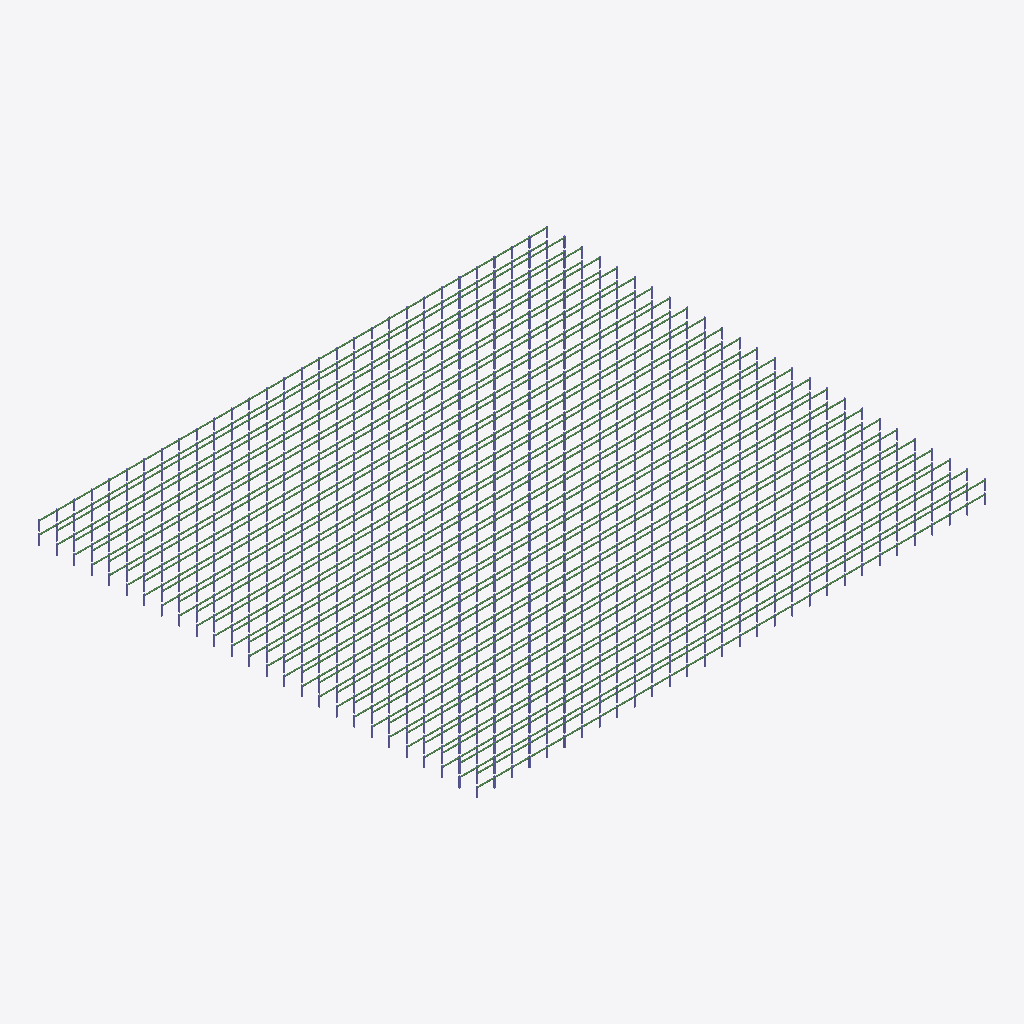
Isometric view of an IFC building model (IFC-SPF (STEP), schema IFC4, length unit millimetre), seen from the south-west, elements coloured by IFC class (only those large enough to see are counted): 398 beams (green), 2 columns (violet).
Extent 145.3 m × 125.4 m × 6.5 m (x, y, z). Storeys (3): Térreo at 0.00 m; 1º Pavimento at 3.50 m; Cobertura at 7.00 m. Elements (3068): 1560 IfcColumn, 1508 IfcBeam.

HEADER;
FILE_DESCRIPTION(('ViewDefinition [CoordinationView]'),'2;1');
FILE_NAME('CARGA-G-EST.ifc','2026-10-28T09:00:00',('BIMORA'),('BIMORA'),'BIMORA sample','BIMORA','');
FILE_SCHEMA(('IFC4'));
ENDSEC;
DATA;
#14=IFCPROJECT('0BbVz5nEvDAedbXpHYe9Lz',$,'EDIFÍCIO EDUCACIONAL MODELO',$,$,$,$,(#7),#13);
#16=IFCSITE('0QuebNjM19xxWvgkacSkPC',$,'Terreno',$,$,#15,$,$,.ELEMENT.,$,$,$,$,$);
#17=IFCBUILDING('2rxLR0nEL38e3rd_mccPXw',$,'Bloco Pedagógico',$,$,#15,$,$,.ELEMENT.,$,$,$);
#20=IFCBUILDINGSTOREY('2VLzv4dZD7d8QPX4vPWx0C',$,'Térreo',$,$,#15,$,$,.ELEMENT.,0.0);
#21=IFCBUILDINGSTOREY('0SITT7aa11f8W8worx3pLS',$,'1º Pavimento',$,$,#15,$,$,.ELEMENT.,3500.0);
#22=IFCBUILDINGSTOREY('3994c7tRv4Pf1ALCDwx12G',$,'Cobertura',$,$,#15,$,$,.ELEMENT.,7000.0);
#64=IFCCOLUMN('0L$dqoUozA8h8D5MoT0Zr6',$,'P0-1',$,'Pilar 30x30',#57,#63,'P0-1',.NOTDEFINED.);
#364=IFCBEAM('0DskdkbGj1d9rjcAHiDXdq',$,'V0-13',$,'Viga 15x40',#357,#363,'V0-13',.NOTDEFINED.);
#652=IFCBEAM('3IJhUBOmT25uKtfxPk3_D5',$,'V0-25',$,'Viga 15x40',#645,#651,'V0-25',.NOTDEFINED.);
#916=IFCBEAM('3r9REkjdzDwurvvZnNLS_k',$,'V1-10',$,'Viga 15x40',#909,#915,'V1-10',.NOTDEFINED.);
#1516=IFCBEAM('3gDuvubqn7YBDnWzH0UsMW',$,'V2-9',$,'Viga 15x40',#1509,#1515,'V2-9',.NOTDEFINED.);
#1660=IFCBEAM('2uJf9GRr96Qwy6c66CXECP',$,'V2-15',$,'Viga 15x40',#1653,#1659,'V2-15',.NOTDEFINED.);
#2260=IFCBEAM('3O6M6G8hz6eOzrkSQUZIZ4',$,'V3-14',$,'Viga 15x40',#2253,#2259,'V3-14',.NOTDEFINED.);
#2356=IFCBEAM('2h3eHhML1Ep8L6GR6tVlLm',$,'V3-18',$,'Viga 15x40',#2349,#2355,'V3-18',.NOTDEFINED.);
#2956=IFCBEAM('0LlOJOeMXDEv3S46cB_cNa',$,'V4-17',$,'Viga 15x40',#2949,#2955,'V4-17',.NOTDEFINED.);
#4156=IFCBEAM('1JR9_7C0HFOfwGBae$_pRO',$,'V6-15',$,'Viga 15x40',#4149,#4155,'V6-15',.NOTDEFINED.);
#4252=IFCBEAM('1_n19XPtfCpAyWxX33aOZn',$,'V6-19',$,'Viga 15x40',#4245,#4251,'V6-19',.NOTDEFINED.);
#4756=IFCBEAM('0UB3lF9LP4vuG1Hh8YVaZs',$,'V7-14',$,'Viga 15x40',#4749,#4755,'V7-14',.NOTDEFINED.);
#4852=IFCBEAM('1XmpBmDA5BXuwlprA9_lAz',$,'V7-18',$,'Viga 15x40',#4845,#4851,'V7-18',.NOTDEFINED.);
#5308=IFCBEAM('266nrL4RD5KgHDazMz6wRJ',$,'V8-11',$,'Viga 15x40',#5301,#5307,'V8-11',.NOTDEFINED.);
#5596=IFCBEAM('1Mj7jL8HT75fLYW7sF97cR',$,'V8-23',$,'Viga 15x40',#5589,#5595,'V8-23',.NOTDEFINED.);
#6196=IFCBEAM('2mT2G6oKTFvRrEGfWGol66',$,'V9-22',$,'Viga 15x40',#6189,#6195,'V9-22',.NOTDEFINED.);
#6340=IFCBEAM('3hXwiqjdv0FvAYqfod5Scq',$,'V10-2',$,'Viga 15x40',#6333,#6339,'V10-2',.NOTDEFINED.);
#6748=IFCBEAM('39$zFVa65DPBYcKmd2Nd4w',$,'V10-19',$,'Viga 15x40',#6741,#6747,'V10-19',.NOTDEFINED.);
#6940=IFCBEAM('2v7PHCj$1Epx0OyDusBWZA',$,'V11-1',$,'Viga 15x40',#6933,#6939,'V11-1',.NOTDEFINED.);
#7348=IFCBEAM('2FU9y27ITEnhJQm9ms1pwI',$,'V11-18',$,'Viga 15x40',#7341,#7347,'V11-18',.NOTDEFINED.);
#7492=IFCBEAM('1IEzJn5$X4ivqVNFGFmW$c',$,'V11-24',$,'Viga 15x40',#7485,#7491,'V11-24',.NOTDEFINED.);
#8092=IFCBEAM('2pA0RrAkrD08C91Q48yI$G',$,'V12-23',$,'Viga 15x40',#8085,#8091,'V12-23',.NOTDEFINED.);
#8836=IFCBEAM('1t$3TTZhj4wxrfEEnYyrNO',$,'V14-2',$,'Viga 15x40',#8829,#8835,'V14-2',.NOTDEFINED.);
#9436=IFCBEAM('0Z6RPCsFH7Vf40KEuROKBV',$,'V15-1',$,'Viga 15x40',#9429,#9435,'V15-1',.NOTDEFINED.);
#9988=IFCBEAM('0dyaE5Ozz6CQsKmVJ5knt1',$,'V15-24',$,'Viga 15x40',#9981,#9987,'V15-24',.NOTDEFINED.);
#10588=IFCBEAM('2hRVIvwOz6Xw$WfdTvLD2r',$,'V16-23',$,'Viga 15x40',#10581,#10587,'V16-23',.NOTDEFINED.);
#11140=IFCBEAM('1Ep4uUyjD8Lxk3jpxBZXIr',$,'V17-20',$,'Viga 15x40',#11133,#11139,'V17-20',.NOTDEFINED.);
#11332=IFCBEAM('08JY7QXQ99wxkTtrFsWIbA',$,'V18-2',$,'Viga 15x40',#11325,#11331,'V18-2',.NOTDEFINED.);
#11428=IFCBEAM('0_r760Ljn8hwi2Tf4HvqJs',$,'V18-6',$,'Viga 15x40',#11421,#11427,'V18-6',.NOTDEFINED.);
#12028=IFCBEAM('2$KiQ6HEP2SAn0y_GWLytY',$,'V19-5',$,'Viga 15x40',#12021,#12027,'V19-5',.NOTDEFINED.);
#12172=IFCBEAM('2ulSQBt2rBqhIICSmguT_7',$,'V19-11',$,'Viga 15x40',#12165,#12171,'V19-11',.NOTDEFINED.);
#12772=IFCBEAM('3pGP2pGwTAdhbBvaUy1UKN',$,'V20-10',$,'Viga 15x40',#12765,#12771,'V20-10',.NOTDEFINED.);
#14668=IFCBEAM('0cVKCXyWP5hv$3jm0PrWju',$,'V23-11',$,'Viga 15x40',#14661,#14667,'V23-11',.NOTDEFINED.);
#15268=IFCBEAM('2CnUmgBZL4YAF4xrZEqDgp',$,'V24-10',$,'Viga 15x40',#15261,#15267,'V24-10',.NOTDEFINED.);
#16276=IFCBEAM('2Jtxg5RQz15RyfbIbdjh8C',$,'V26-0',$,'Viga 15x40',#16269,#16275,'V26-0',.NOTDEFINED.);
#16972=IFCBEAM('1ktr5xzzn3EBAVrwbNHDam',$,'V27-3',$,'Viga 15x40',#16965,#16971,'V27-3',.NOTDEFINED.);
#17164=IFCBEAM('0jA41Qm2T4xAxupAIkSt_a',$,'V27-11',$,'Viga 15x40',#17157,#17163,'V27-11',.NOTDEFINED.);
#17260=IFCBEAM('2rHyJxeNDDMv$Fx$Rog5Cl',$,'V27-15',$,'Viga 15x40',#17253,#17259,'V27-15',.NOTDEFINED.);
#17572=IFCBEAM('3xUqR$dmrFfgd9yXsAio3t',$,'V28-2',$,'Viga 15x40',#17565,#17571,'V28-2',.NOTDEFINED.);
#17860=IFCBEAM('2bMUqoCPb8ROp1WBOUqVcS',$,'V28-14',$,'Viga 15x40',#17853,#17859,'V28-14',.NOTDEFINED.);
#18004=IFCBEAM('0luuWgMT110AXRi6JI4B54',$,'V28-20',$,'Viga 15x40',#17997,#18003,'V28-20',.NOTDEFINED.);
#18628=IFCBEAM('2z0C4Xy5X33AUPldAL7ITw',$,'V0-7',$,'Viga 15x40',#18621,#18627,'V0-7',.NOTDEFINED.);
#18916=IFCBEAM('1e3gzf47v5XfeCK4XEt54d',$,'V0-19',$,'Viga 15x40',#18909,#18915,'V0-19',.NOTDEFINED.);
#19228=IFCBEAM('2AjsMwjiH3hgW3vASGja1s',$,'V1-6',$,'Viga 15x40',#19221,#19227,'V1-6',.NOTDEFINED.);
#19324=IFCBEAM('06$53MZTnEmw$CWb3E18Dd',$,'V1-10',$,'Viga 15x40',#19317,#19323,'V1-10',.NOTDEFINED.);
#19516=IFCBEAM('2zoGB3MunB0OLI8DvCAY17',$,'V1-18',$,'Viga 15x40',#19509,#19515,'V1-18',.NOTDEFINED.);
#19612=IFCBEAM('0ljirWvvjBaQAjc1FNQHHc',$,'V1-22',$,'Viga 15x40',#19605,#19611,'V1-22',.NOTDEFINED.);
#19924=IFCBEAM('2IuK0ElPz06uUOkyM6YFnb',$,'V2-9',$,'Viga 15x40',#19917,#19923,'V2-9',.NOTDEFINED.);
#20212=IFCBEAM('0huJzUz$f958lNFRMn_yLo',$,'V2-21',$,'Viga 15x40',#20205,#20211,'V2-21',.NOTDEFINED.);
#21124=IFCBEAM('1BGDfw_JHCpAm46sQEfvB6',$,'V4-7',$,'Viga 15x40',#21117,#21123,'V4-7',.NOTDEFINED.);
#21220=IFCBEAM('1VCUMhDsrBtRX_3y2nixY$',$,'V4-11',$,'Viga 15x40',#21213,#21219,'V4-11',.NOTDEFINED.);
#21820=IFCBEAM('3VCsFbxrX0gRdnifN1rdCY',$,'V5-10',$,'Viga 15x40',#21813,#21819,'V5-10',.NOTDEFINED.);
#23716=IFCBEAM('24U9jF$093C9MX7eNsPBEo',$,'V8-11',$,'Viga 15x40',#23709,#23715,'V8-11',.NOTDEFINED.);
#24460=IFCBEAM('19KGtxvpX8IAUJf46B7Os7',$,'V9-16',$,'Viga 15x40',#24453,#24459,'V9-16',.NOTDEFINED.);
#25060=IFCBEAM('06cOjENzPEWQBSi8Wz43un',$,'V10-15',$,'Viga 15x40',#25053,#25059,'V10-15',.NOTDEFINED.);
#25156=IFCBEAM('3yuu6Y1Cn819PUqfc6Yuti',$,'V10-19',$,'Viga 15x40',#25149,#25155,'V10-19',.NOTDEFINED.);
#25756=IFCBEAM('04Fb6KZT10pOISKq4mTA40',$,'V11-18',$,'Viga 15x40',#25749,#25755,'V11-18',.NOTDEFINED.);
#26956=IFCBEAM('0drD9kVIPBzvfElB41iotP',$,'V13-16',$,'Viga 15x40',#26949,#26955,'V13-16',.NOTDEFINED.);
#27052=IFCBEAM('2BxTJUnezEo8WvqVSMropJ',$,'V13-20',$,'Viga 15x40',#27045,#27051,'V13-20',.NOTDEFINED.);
#27652=IFCBEAM('33pcRid9T28hvJ7RfrAhFe',$,'V14-19',$,'Viga 15x40',#27645,#27651,'V14-19',.NOTDEFINED.);
#29140=IFCBEAM('1Y_$lhcRT9ogi1u64puSNW',$,'V17-3',$,'Viga 15x40',#29133,#29139,'V17-3',.NOTDEFINED.);
#29548=IFCBEAM('2Yugu5njH2AekFBLoA1i_v',$,'V17-20',$,'Viga 15x40',#29541,#29547,'V17-20',.NOTDEFINED.);
#29740=IFCBEAM('25O_bK_h99iPOcYrwZS$n$',$,'V18-2',$,'Viga 15x40',#29733,#29739,'V18-2',.NOTDEFINED.);
#30292=IFCBEAM('1RuISWuY1DaB06MBzQMAl2',$,'V18-25',$,'Viga 15x40',#30285,#30291,'V18-25',.NOTDEFINED.);
#30892=IFCBEAM('1b68KYUonBu8My58sG_Qka',$,'V19-24',$,'Viga 15x40',#30885,#30891,'V19-24',.NOTDEFINED.);
#31636=IFCBEAM('3fbmrNpXXDPv3TOz8aOXSU',$,'V21-3',$,'Viga 15x40',#31629,#31635,'V21-3',.NOTDEFINED.);
#31732=IFCBEAM('24BAka6KDBzwflsednpLU2',$,'V21-7',$,'Viga 15x40',#31725,#31731,'V21-7',.NOTDEFINED.);
#32236=IFCBEAM('0BQ9eGf1H95BU8jMPc9IKq',$,'V22-2',$,'Viga 15x40',#32229,#32235,'V22-2',.NOTDEFINED.);
#32332=IFCBEAM('1pimERrWvAS9kI0rSYwliW',$,'V22-6',$,'Viga 15x40',#32325,#32331,'V22-6',.NOTDEFINED.);
#32788=IFCBEAM('3FOUjVHGP5wxz8ed9h2con',$,'V22-25',$,'Viga 15x40',#32781,#32787,'V22-25',.NOTDEFINED.);
#33532=IFCBEAM('2JuGJaffz8zQNjnkVv5TLf',$,'V24-4',$,'Viga 15x40',#33525,#33531,'V24-4',.NOTDEFINED.);
#34132=IFCBEAM('3u6D1k_d51q9dvsDIFqxPL',$,'V25-3',$,'Viga 15x40',#34125,#34131,'V25-3',.NOTDEFINED.);
#34228=IFCBEAM('2acibR6oD3LRE6oJ_i6pHj',$,'V25-7',$,'Viga 15x40',#34221,#34227,'V25-7',.NOTDEFINED.);
#34828=IFCBEAM('2azjCYAoH0chlpkgdIjO4v',$,'V26-6',$,'Viga 15x40',#34821,#34827,'V26-6',.NOTDEFINED.);
#34972=IFCBEAM('39Fr4Zy1fFN952IamNx9pm',$,'V26-12',$,'Viga 15x40',#34965,#34971,'V26-12',.NOTDEFINED.);
#35572=IFCBEAM('1ClCSReOz9FQzOTPmo3nuo',$,'V27-11',$,'Viga 15x40',#35565,#35571,'V27-11',.NOTDEFINED.);
#51=IFCBEAM('16OGuHvB168fcUYL_SMMh5',$,'V0-0',$,'Viga 15x40',#44,#50,'V0-0',.NOTDEFINED.);
#124=IFCBEAM('1H4vuuM8L2xO3Vh8LWcADc',$,'V0-3',$,'Viga 15x40',#117,#123,'V0-3',.NOTDEFINED.);
#220=IFCBEAM('0YpKMyLrb1xBjVa9qbFczA',$,'V0-7',$,'Viga 15x40',#213,#219,'V0-7',.NOTDEFINED.);
#316=IFCBEAM('0Log8Oe993dewXjyxcYyUe',$,'V0-11',$,'Viga 15x40',#309,#315,'V0-11',.NOTDEFINED.);
#460=IFCBEAM('3Qg7f1bzH4nBy$v6pODhn5',$,'V0-17',$,'Viga 15x40',#453,#459,'V0-17',.NOTDEFINED.);
#556=IFCBEAM('0cHC$8nsX6GATA1R0LCH7j',$,'V0-21',$,'Viga 15x40',#549,#555,'V0-21',.NOTDEFINED.);
#796=IFCBEAM('3iYcmXw1XF$9AA24kee7Mw',$,'V1-5',$,'Viga 15x40',#789,#795,'V1-5',.NOTDEFINED.);
#820=IFCBEAM('0m_qv$h1X4R8b523RCd7YA',$,'V1-6',$,'Viga 15x40',#813,#819,'V1-6',.NOTDEFINED.);
#964=IFCBEAM('3HQHNL6I17mwdV13dDvXkd',$,'V1-12',$,'Viga 15x40',#957,#963,'V1-12',.NOTDEFINED.);
#1060=IFCBEAM('3czWGS1gf54Ofyz5n1SlSv',$,'V1-16',$,'Viga 15x40',#1053,#1059,'V1-16',.NOTDEFINED.);
#1156=IFCBEAM('2l4Czg6$z89xRS8tlp857J',$,'V1-20',$,'Viga 15x40',#1149,#1155,'V1-20',.NOTDEFINED.);
#1204=IFCBEAM('3k3QE7TT1BCRpkhf8whr4M',$,'V1-22',$,'Viga 15x40',#1197,#1203,'V1-22',.NOTDEFINED.);
#1252=IFCBEAM('1RjG3n62jCUfS6kFUJv091',$,'V1-24',$,'Viga 15x40',#1245,#1251,'V1-24',.NOTDEFINED.);
#1396=IFCBEAM('25m2gX2sn0m8pLqy0XpZ_e',$,'V2-4',$,'Viga 15x40',#1389,#1395,'V2-4',.NOTDEFINED.);
#1492=IFCBEAM('1aLrXWVRTEBudG9eXe5xfy',$,'V2-8',$,'Viga 15x40',#1485,#1491,'V2-8',.NOTDEFINED.);
#1564=IFCBEAM('3GGEzDuKXBdhGWc230LjK3',$,'V2-11',$,'Viga 15x40',#1557,#1563,'V2-11',.NOTDEFINED.);
#1756=IFCBEAM('2nSkRDCsv0W9L_VqaG7kth',$,'V2-19',$,'Viga 15x40',#1749,#1755,'V2-19',.NOTDEFINED.);
#1804=IFCBEAM('1$fJiTcND4bvd1vcIMj1pl',$,'V2-21',$,'Viga 15x40',#1797,#1803,'V2-21',.NOTDEFINED.);
#1852=IFCBEAM('33pAiyTg106uVqC$xU7ef5',$,'V2-23',$,'Viga 15x40',#1845,#1851,'V2-23',.NOTDEFINED.);
#1948=IFCBEAM('3vQTk3KrnBz8DIRFiRfB_d',$,'V3-1',$,'Viga 15x40',#1941,#1947,'V3-1',.NOTDEFINED.);
#2068=IFCBEAM('1QQlpYxcH0YBuTYDGTme24',$,'V3-6',$,'Viga 15x40',#2061,#2067,'V3-6',.NOTDEFINED.);
#2092=IFCBEAM('25Vqw$zeT6APdekJ9BjDUw',$,'V3-7',$,'Viga 15x40',#2085,#2091,'V3-7',.NOTDEFINED.);
#2116=IFCBEAM('1WUoCAwRX12vEOSDMcvZDw',$,'V3-8',$,'Viga 15x40',#2109,#2115,'V3-8',.NOTDEFINED.);
#2164=IFCBEAM('1Ov0I8aE5AqxXVZsCbun2G',$,'V3-10',$,'Viga 15x40',#2157,#2163,'V3-10',.NOTDEFINED.);
#2452=IFCBEAM('27hqse1U11KOTTJRfWOAm3',$,'V3-22',$,'Viga 15x40',#2445,#2451,'V3-22',.NOTDEFINED.);
#2524=IFCBEAM('0BR5sODvD8rgriTpGqGBTY',$,'V3-25',$,'Viga 15x40',#2517,#2523,'V3-25',.NOTDEFINED.);
#2548=IFCBEAM('1fuPCPiPD9XwK6XIRCOyFC',$,'V4-0',$,'Viga 15x40',#2541,#2547,'V4-0',.NOTDEFINED.);
#2716=IFCBEAM('1w0v3NGU989v4Udqgxgdpc',$,'V4-7',$,'Viga 15x40',#2709,#2715,'V4-7',.NOTDEFINED.);
#2764=IFCBEAM('2MFhnElTLC2wk4VzlwqvFC',$,'V4-9',$,'Viga 15x40',#2757,#2763,'V4-9',.NOTDEFINED.);
#2812=IFCBEAM('2$j1fOufv2pAfOo8e3t1mL',$,'V4-11',$,'Viga 15x40',#2805,#2811,'V4-11',.NOTDEFINED.);
#2860=IFCBEAM('3tS88IW2X5UOB0v2dvh4PG',$,'V4-13',$,'Viga 15x40',#2853,#2859,'V4-13',.NOTDEFINED.);
#3052=IFCBEAM('3fIogOSBj9iOctGyDHZ0NA',$,'V4-21',$,'Viga 15x40',#3045,#3051,'V4-21',.NOTDEFINED.);
#3100=IFCBEAM('1ppBnDGxXAj8EccVtzYZWT',$,'V4-23',$,'Viga 15x40',#3093,#3099,'V4-23',.NOTDEFINED.);
#3124=IFCBEAM('1XcDBRSlj45vRbQ3KWzatg',$,'V4-24',$,'Viga 15x40',#3117,#3123,'V4-24',.NOTDEFINED.);
#3148=IFCBEAM('2JrV2sBifEmPeIuopcJsbW',$,'V4-25',$,'Viga 15x40',#3141,#3147,'V4-25',.NOTDEFINED.);
#3292=IFCBEAM('1YqJvhFGfAsfuLlcXxCpv3',$,'V5-5',$,'Viga 15x40',#3285,#3291,'V5-5',.NOTDEFINED.);
#3388=IFCBEAM('3aPKYMr_PAhudf_Y2zU26O',$,'V5-9',$,'Viga 15x40',#3381,#3387,'V5-9',.NOTDEFINED.);
#3412=IFCBEAM('1SncpK94LCMRX$GVlqOuI4',$,'V5-10',$,'Viga 15x40',#3405,#3411,'V5-10',.NOTDEFINED.);
#3460=IFCBEAM('3PvITiBeH9lPN23eRbCARl',$,'V5-12',$,'Viga 15x40',#3453,#3459,'V5-12',.NOTDEFINED.);
#3508=IFCBEAM('2H3sAlEPP8EOBHXklhIz_j',$,'V5-14',$,'Viga 15x40',#3501,#3507,'V5-14',.NOTDEFINED.);
#3556=IFCBEAM('1BqsMrFtfBZfAytBSvmWto',$,'V5-16',$,'Viga 15x40',#3549,#3555,'V5-16',.NOTDEFINED.);
#3652=IFCBEAM('06G8fs0J1FHxBNvggrfmP0',$,'V5-20',$,'Viga 15x40',#3645,#3651,'V5-20',.NOTDEFINED.);
#3700=IFCBEAM('1t$ABln9T9cuFmiBvJ3HzS',$,'V5-22',$,'Viga 15x40',#3693,#3699,'V5-22',.NOTDEFINED.);
#3748=IFCBEAM('3gvuXWLYLFe99qOHRKPdDu',$,'V5-24',$,'Viga 15x40',#3741,#3747,'V5-24',.NOTDEFINED.);
#3892=IFCBEAM('3mjFUMZ6598f_Cbo587NBb',$,'V6-4',$,'Viga 15x40',#3885,#3891,'V6-4',.NOTDEFINED.);
#3988=IFCBEAM('1vf7Q8HpXBUfiPaZr1BxeS',$,'V6-8',$,'Viga 15x40',#3981,#3987,'V6-8',.NOTDEFINED.);
#4060=IFCBEAM('1tok$_Yfv6Kvtd_k$g$5ok',$,'V6-11',$,'Viga 15x40',#4053,#4059,'V6-11',.NOTDEFINED.);
#4108=IFCBEAM('2AIDo612X9TxpDmc1Zyj$q',$,'V6-13',$,'Viga 15x40',#4101,#4107,'V6-13',.NOTDEFINED.);
#4348=IFCBEAM('2Gr5gQhx55OfPnJYLP$q6p',$,'V6-23',$,'Viga 15x40',#4341,#4347,'V6-23',.NOTDEFINED.);
#4396=IFCBEAM('21gNZ03PT53wt1C7q4A6eR',$,'V6-25',$,'Viga 15x40',#4389,#4395,'V6-25',.NOTDEFINED.);
#4444=IFCBEAM('2VN_xhn9f89OHUpOLiSG27',$,'V7-1',$,'Viga 15x40',#4437,#4443,'V7-1',.NOTDEFINED.);
#4660=IFCBEAM('0r$wU564T9VuFkJYr4h3bm',$,'V7-10',$,'Viga 15x40',#4653,#4659,'V7-10',.NOTDEFINED.);
#4708=IFCBEAM('0wlkoSEVb2qhnsV7nfhvJu',$,'V7-12',$,'Viga 15x40',#4701,#4707,'V7-12',.NOTDEFINED.);
#4732=IFCBEAM('0gaqvcchXCmfpqih3vHH3v',$,'V7-13',$,'Viga 15x40',#4725,#4731,'V7-13',.NOTDEFINED.);
#4948=IFCBEAM('1LHxvJMFj4NQVbfXmeXshR',$,'V7-22',$,'Viga 15x40',#4941,#4947,'V7-22',.NOTDEFINED.);
#4996=IFCBEAM('3bNSeU45bEGh6XVgosG8GU',$,'V7-24',$,'Viga 15x40',#4989,#4995,'V7-24',.NOTDEFINED.);
#5044=IFCBEAM('1zB62wc858ShyeKo4sT1ZY',$,'V8-0',$,'Viga 15x40',#5037,#5043,'V8-0',.NOTDEFINED.);
#5140=IFCBEAM('2Tpak4r9vBdRi6CDDbpQax',$,'V8-4',$,'Viga 15x40',#5133,#5139,'V8-4',.NOTDEFINED.);
#5332=IFCBEAM('0SLfsw1k535RWY3rzK_yKR',$,'V8-12',$,'Viga 15x40',#5325,#5331,'V8-12',.NOTDEFINED.);
#5356=IFCBEAM('3GpROpSqjECB3Jy2tZ2i2u',$,'V8-13',$,'Viga 15x40',#5349,#5355,'V8-13',.NOTDEFINED.);
#5452=IFCBEAM('0alOTWOPL8vQLP3TqGGNtO',$,'V8-17',$,'Viga 15x40',#5445,#5451,'V8-17',.NOTDEFINED.);
#5548=IFCBEAM('0ehZw9fMD4peaVRSleHfB0',$,'V8-21',$,'Viga 15x40',#5541,#5547,'V8-21',.NOTDEFINED.);
#5740=IFCBEAM('0EVUH3I2r8POwNXfwT$Fmu',$,'V9-3',$,'Viga 15x40',#5733,#5739,'V9-3',.NOTDEFINED.);
#5884=IFCBEAM('3Stk7PsXvFbR1MRC7QMqM5',$,'V9-9',$,'Viga 15x40',#5877,#5883,'V9-9',.NOTDEFINED.);
#5956=IFCBEAM('2FYP0_Q1TBw8QRY$_BhHEe',$,'V9-12',$,'Viga 15x40',#5949,#5955,'V9-12',.NOTDEFINED.);
#6052=IFCBEAM('2j2cX6ROf3v8GvrewDK5FK',$,'V9-16',$,'Viga 15x40',#6045,#6051,'V9-16',.NOTDEFINED.);
#6148=IFCBEAM('3QPfJ7_nnDXf8$0lqKs6UB',$,'V9-20',$,'Viga 15x40',#6141,#6147,'V9-20',.NOTDEFINED.);
#6484=IFCBEAM('2QoK1rLx1909h4pGo2qcyE',$,'V10-8',$,'Viga 15x40',#6477,#6483,'V10-8',.NOTDEFINED.);
#6628=IFCBEAM('2UxDu1AlfF1gLOCOOo75pG',$,'V10-14',$,'Viga 15x40',#6621,#6627,'V10-14',.NOTDEFINED.);
#6652=IFCBEAM('0AGgjMMv19nf9JCrtLSZu8',$,'V10-15',$,'Viga 15x40',#6645,#6651,'V10-15',.NOTDEFINED.);
#6796=IFCBEAM('1ApITDpaL0_AJLzFp7xxia',$,'V10-21',$,'Viga 15x40',#6789,#6795,'V10-21',.NOTDEFINED.);
#6892=IFCBEAM('1fkPMSUw1CKAvFxoa1QgzT',$,'V10-25',$,'Viga 15x40',#6885,#6891,'V10-25',.NOTDEFINED.);
#7036=IFCBEAM('25a4ICeBv768dtJWOKQQew',$,'V11-5',$,'Viga 15x40',#7029,#7035,'V11-5',.NOTDEFINED.);
#7228=IFCBEAM('0U4c_D5657zORSRB7EJ3ir',$,'V11-13',$,'Viga 15x40',#7221,#7227,'V11-13',.NOTDEFINED.);
#7324=IFCBEAM('2YfwiVMPL5pgBkjrAWxKe4',$,'V11-17',$,'Viga 15x40',#7317,#7323,'V11-17',.NOTDEFINED.);
#7396=IFCBEAM('1ILRgcQqj3ovizBBdgHiVY',$,'V11-20',$,'Viga 15x40',#7389,#7395,'V11-20',.NOTDEFINED.);
#7540=IFCBEAM('2YhncixGT5XQhQdtM0REFq',$,'V12-0',$,'Viga 15x40',#7533,#7539,'V12-0',.NOTDEFINED.);
#7636=IFCBEAM('3e6DlFYQHCCRZ7e7SC$EdX',$,'V12-4',$,'Viga 15x40',#7629,#7635,'V12-4',.NOTDEFINED.);
#7780=IFCBEAM('1PVMy$Ol588A9uPDYoR56N',$,'V12-10',$,'Viga 15x40',#7773,#7779,'V12-10',.NOTDEFINED.);
#7900=IFCBEAM('1xyIWNqw125QBmyPA0wlr7',$,'V12-15',$,'Viga 15x40',#7893,#7899,'V12-15',.NOTDEFINED.);
#7924=IFCBEAM('2ddIUE$2fDUhOt9heeFEsI',$,'V12-16',$,'Viga 15x40',#7917,#7923,'V12-16',.NOTDEFINED.);
#7948=IFCBEAM('1001J7IBvCHhWeaLOjA4QL',$,'V12-17',$,'Viga 15x40',#7941,#7947,'V12-17',.NOTDEFINED.);
#7996=IFCBEAM('25AvOp1Kb8suSYhUqtnW$3',$,'V12-19',$,'Viga 15x40',#7989,#7995,'V12-19',.NOTDEFINED.);
#8236=IFCBEAM('097bsnljv6PvjG2BpupHjP',$,'V13-3',$,'Viga 15x40',#8229,#8235,'V13-3',.NOTDEFINED.);
#8380=IFCBEAM('2b8kzT3OH9$R1Lnsls6B1s',$,'V13-9',$,'Viga 15x40',#8373,#8379,'V13-9',.NOTDEFINED.);
#8548=IFCBEAM('2zZCewDM1DtADb0r1JqufH',$,'V13-16',$,'Viga 15x40',#8541,#8547,'V13-16',.NOTDEFINED.);
#8596=IFCBEAM('0xWYAGOg95h8BEfKrAY9Bu',$,'V13-18',$,'Viga 15x40',#8589,#8595,'V13-18',.NOTDEFINED.);
#8644=IFCBEAM('2Y4H_$qHz68vtVGYbfU5oO',$,'V13-20',$,'Viga 15x40',#8637,#8643,'V13-20',.NOTDEFINED.);
#8692=IFCBEAM('2PSG8H1gb1ZerngL0fZ$Ji',$,'V13-22',$,'Viga 15x40',#8685,#8691,'V13-22',.NOTDEFINED.);
#8932=IFCBEAM('1EMMfLCtjA2uS7Xu5DkVRW',$,'V14-6',$,'Viga 15x40',#8925,#8931,'V14-6',.NOTDEFINED.);
#9124=IFCBEAM('0$aEk8jHf3wQdXKc1ricuD',$,'V14-14',$,'Viga 15x40',#9117,#9123,'V14-14',.NOTDEFINED.);
#9220=IFCBEAM('00PKqSgt5A7BSc7ijNp5gS',$,'V14-18',$,'Viga 15x40',#9213,#9219,'V14-18',.NOTDEFINED.);
#9244=IFCBEAM('3WPmJLrhr008qfRtgwXeF4',$,'V14-19',$,'Viga 15x40',#9237,#9243,'V14-19',.NOTDEFINED.);
#9292=IFCBEAM('18Fsy$iPjDQQVyTT7vJbZ$',$,'V14-21',$,'Viga 15x40',#9285,#9291,'V14-21',.NOTDEFINED.);
#9340=IFCBEAM('1aFhh9nDzF3ws0Kc53d_Zk',$,'V14-23',$,'Viga 15x40',#9333,#9339,'V14-23',.NOTDEFINED.);
#9388=IFCBEAM('3aWu_eTr54ehAHtboAyu62',$,'V14-25',$,'Viga 15x40',#9381,#9387,'V14-25',.NOTDEFINED.);
#9532=IFCBEAM('1ogkEy0tnD4vk67IQHRcVD',$,'V15-5',$,'Viga 15x40',#9525,#9531,'V15-5',.NOTDEFINED.);
#9724=IFCBEAM('1eZfW4wAj558QisfyEMkjO',$,'V15-13',$,'Viga 15x40',#9717,#9723,'V15-13',.NOTDEFINED.);
#9820=IFCBEAM('1EcdQ1w61FBO$aYAOT4bB9',$,'V15-17',$,'Viga 15x40',#9813,#9819,'V15-17',.NOTDEFINED.);
#9892=IFCBEAM('3pKJvJ265AnBOcQ1kejV4V',$,'V15-20',$,'Viga 15x40',#9885,#9891,'V15-20',.NOTDEFINED.);
#9940=IFCBEAM('0C$K9jt$r0kR1Ic$s_cerg',$,'V15-22',$,'Viga 15x40',#9933,#9939,'V15-22',.NOTDEFINED.);
#10036=IFCBEAM('0S4kCUA55B_eb2ZyoYHamB',$,'V16-0',$,'Viga 15x40',#10029,#10035,'V16-0',.NOTDEFINED.);
ENDSEC;
